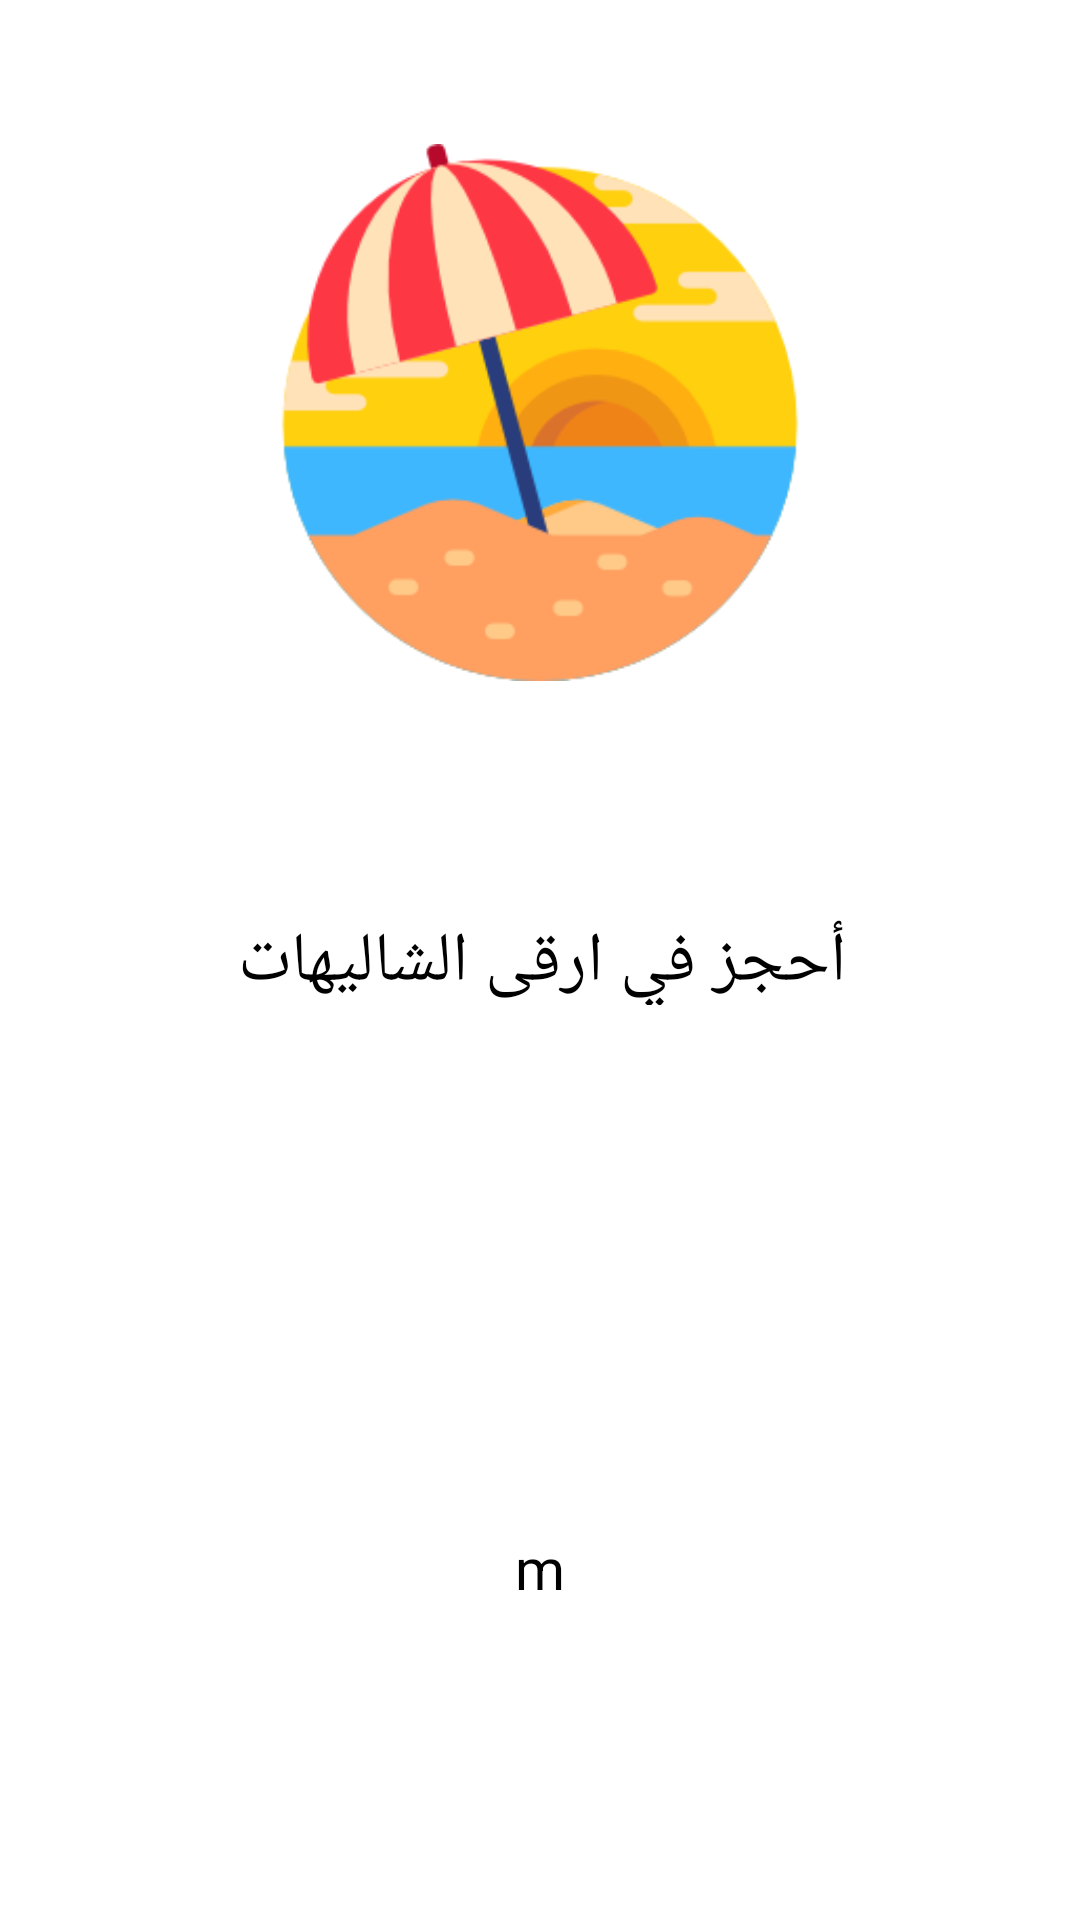

Android layout source for this screen:
<!-- AndroidManifest.xml: application theme AppTheme -->
<!-- res/layout/activity_splach_screen.xml -->
<?xml version="1.0" encoding="utf-8"?>
<android.support.constraint.ConstraintLayout xmlns:android="http://schemas.android.com/apk/res/android"
    xmlns:app="http://schemas.android.com/apk/res-auto"
    xmlns:tools="http://schemas.android.com/tools"
    android:layout_width="match_parent"
    android:layout_height="match_parent"
    android:background="#FFFFFF"
    tools:context="com.iakstudios.app.chalet.Splach_screen">

    <ImageView
        android:id="@+id/imageView"
        android:layout_width="220dp"
        android:layout_height="179dp"
        app:srcCompat="@drawable/sun"
        app:layout_constraintTop_toTopOf="parent"
        android:layout_marginTop="0dp"
        app:layout_constraintBottom_toBottomOf="parent"
        android:layout_marginBottom="0dp"
        android:layout_marginRight="0dp"
        app:layout_constraintRight_toRightOf="parent"
        android:layout_marginLeft="0dp"
        app:layout_constraintLeft_toLeftOf="parent"
        app:layout_constraintVertical_bias="0.104" />

    <TextView
        android:id="@+id/textView"
        android:layout_width="wrap_content"
        android:layout_height="30dp"
        android:layout_marginBottom="0dp"
        android:layout_marginLeft="0dp"
        android:layout_marginRight="0dp"
        android:layout_marginTop="0dp"
        android:gravity="center"
        android:text="أحجز في ارقى الشاليهات"
        android:textColor="#000"
        android:textDirection="ltr"
        android:textSize="23sp"
        app:layout_constraintBottom_toBottomOf="parent"
        app:layout_constraintHorizontal_bias="0.504"
        app:layout_constraintLeft_toLeftOf="parent"
        app:layout_constraintRight_toRightOf="parent"
        app:layout_constraintTop_toTopOf="parent"
        tools:layout_editor_absoluteX="23dp"
        tools:layout_editor_absoluteY="239dp" />

    <TextView
        android:id="@+id/textView1"
        android:layout_width="244dp"
        android:layout_height="30dp"
        android:layout_marginBottom="0dp"
        android:layout_marginLeft="0dp"
        android:layout_marginRight="0dp"
        android:layout_marginTop="0dp"
        android:gravity="center"
        android:text="m"
        android:textDirection="ltr"
        android:textColor="#000"
        android:textSize="19sp"
        app:layout_constraintBottom_toBottomOf="parent"
        app:layout_constraintLeft_toLeftOf="parent"
        app:layout_constraintRight_toRightOf="parent"
        app:layout_constraintTop_toTopOf="parent"
        app:layout_constraintVertical_bias="0.832" />

    <ProgressBar
        android:id="@+id/progressBar"
        style="@android:style/Widget.ProgressBar.Horizontal"
        android:layout_width="232dp"
        android:layout_height="11dp"
        android:layout_alignParentTop="true"
        android:layout_centerHorizontal="true"
        android:minHeight="60dp"
        android:minWidth="220dp"
        android:progressDrawable="@drawable/splash"
        android:layout_marginRight="0dp"
        app:layout_constraintRight_toRightOf="parent"
        android:layout_marginLeft="0dp"
        app:layout_constraintLeft_toLeftOf="parent"
        app:layout_constraintBottom_toBottomOf="parent"
        android:layout_marginBottom="0dp"
        app:layout_constraintTop_toTopOf="parent"
        android:layout_marginTop="0dp"
        android:textDirection="ltr"
        app:layout_constraintVertical_bias="0.903"
        tools:layout_editor_absoluteY="586dp"
        tools:layout_editor_absoluteX="67dp"
        app:layout_constraintHorizontal_bias="0.502" />

</android.support.constraint.ConstraintLayout>
<!-- resources referenced by this layout -->
<resources>
  <!-- drawable splash (drawable) -->
  <?xml version="1.0" encoding="utf-8"?>
  <layer-list xmlns:android="http://schemas.android.com/apk/res/android">
  
      <item android:id="@android:id/background">
          <shape>
              <corners android:radius="5dip" />
              <gradient
                  android:startColor="#fff"
                  android:centerColor="#fff"
                  android:centerY="0.5"
                  android:endColor="#fff"
                  android:angle="180"
                  />
          </shape>
      </item>
  
      <item android:id="@android:id/secondaryProgress">
          <clip>
              <shape>
                  <corners android:radius="5dip" />
                  <gradient
                      android:startColor="#80ffd300"
                      android:centerColor="#80ffb600"
                      android:centerY="0.5"
                      android:endColor="#a0ffcb00"
                      android:angle="180"
                      />
              </shape>
          </clip>
      </item>
      <item
          android:id="@android:id/progress"
          >
          <clip>
              <shape>
                  <corners
                      android:radius="5dip" />
                  <gradient
                      android:startColor="#FFD00D"
                      android:endColor="#FE3745"
                      android:centerY="0.5"
                      android:angle="180" />
              </shape>
          </clip>
      </item>
  </layer-list>
  <!-- drawable sun: png bitmap (drawable, 17028 bytes) -->
  <style name="AppTheme" parent="Theme.AppCompat.Light.DarkActionBar">
          
          <item name="colorPrimary">@color/colorPrimary</item>
          <item name="colorPrimaryDark">@color/colorPrimaryDark</item>
          <item name="colorAccent">@color/colorAccent</item>
      </style>
  <color name="colorPrimary">#3F51B5</color>
  <color name="colorPrimaryDark">#303F9F</color>
  <color name="colorAccent">#FF4081</color>
</resources>
